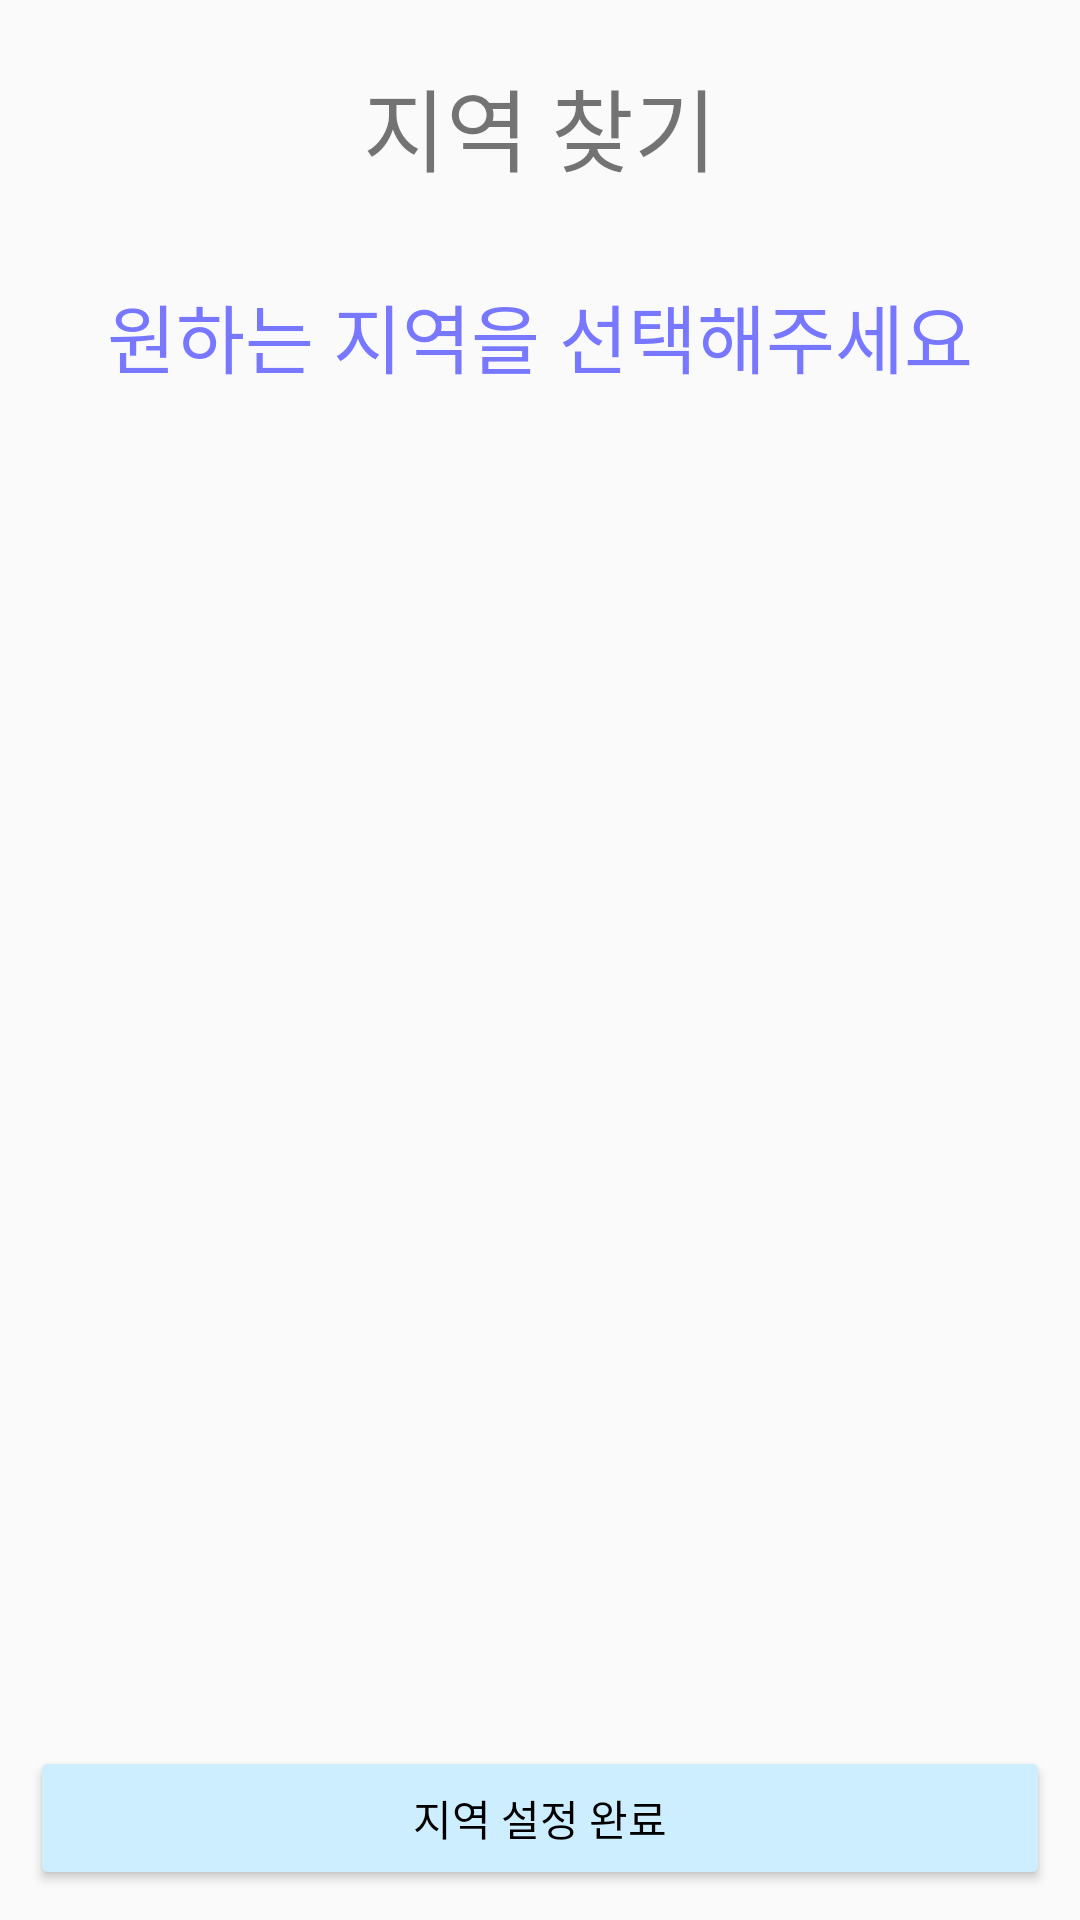

Layout XML and referenced resources for this Android screen:
<!-- AndroidManifest.xml: application theme Theme.AppCompat.Light.NoActionBar -->
<!-- res/layout/activity_find_area.xml -->
<?xml version="1.0" encoding="utf-8"?>
<LinearLayout xmlns:android="http://schemas.android.com/apk/res/android"
    android:orientation="vertical" android:layout_width="match_parent"
    android:layout_height="match_parent">

    <TextView
        android:layout_width="match_parent"
        android:layout_height="wrap_content"
        android:text="지역 찾기"
        android:textSize="30dp"
        android:layout_margin="20dp"
        android:gravity="center"/>
    <TextView
        android:id="@+id/tvAreaName"
        android:layout_width="match_parent"
        android:layout_height="wrap_content"
        android:text="원하는 지역을 선택해주세요"
        android:padding="10dp"
        android:textSize="25dp"
        android:gravity="center"
        android:textColor="#7777ff"/>

    <LinearLayout
        android:id="@+id/map"
        android:layout_weight="1"
        android:layout_width="match_parent"
        android:layout_height="match_parent"
        android:orientation="horizontal" />

    <Button
        android:id="@+id/btnBack1"
        android:layout_width="match_parent"
        android:layout_height="wrap_content"
        android:layout_margin="10dp"
        android:backgroundTint="#cceeff"
        android:textColor="#000000"
        android:text="지역 설정 완료"/>

</LinearLayout>
<!-- resources referenced by this layout -->
<resources>

</resources>
